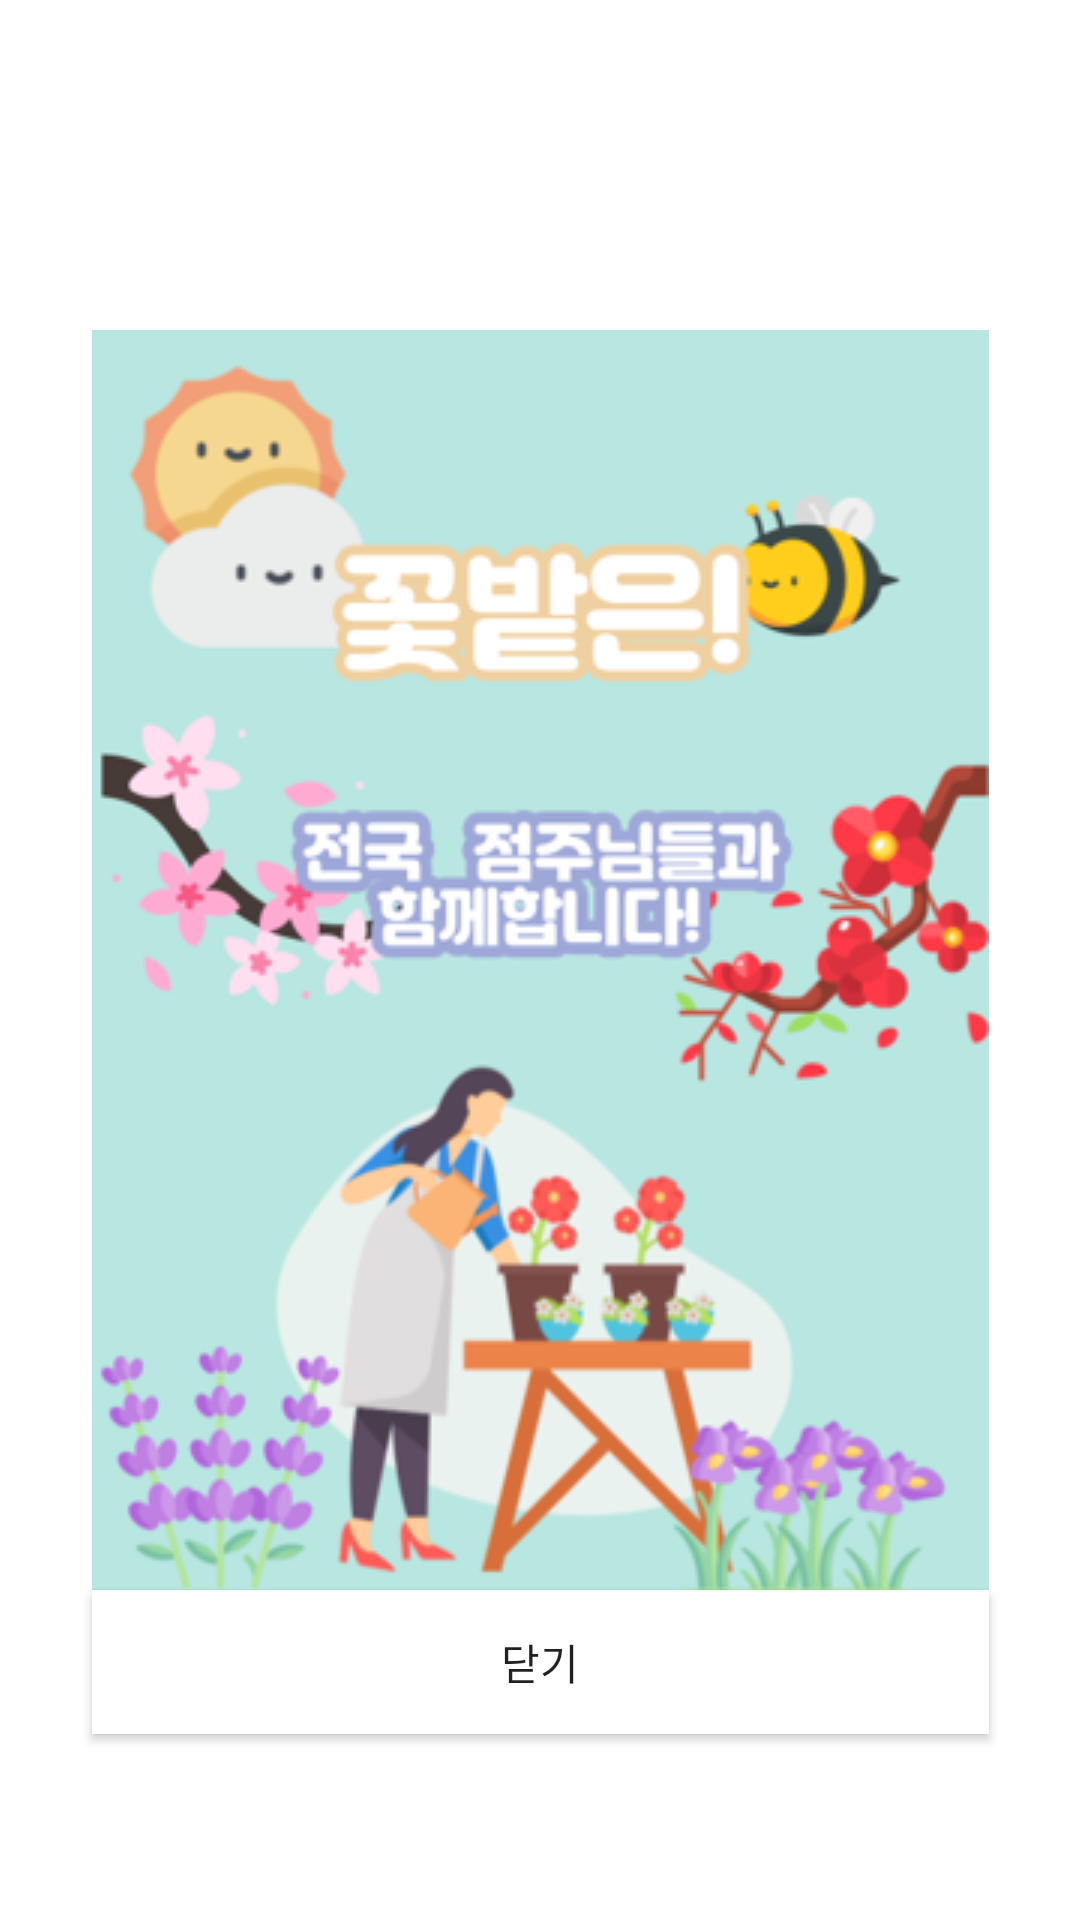

Android layout source for this screen:
<!-- AndroidManifest.xml: application theme Theme.FlowerGarden -->
<!-- res/layout/activity_custom_dialog.xml -->
<?xml version="1.0" encoding="utf-8"?>
<androidx.constraintlayout.widget.ConstraintLayout xmlns:android="http://schemas.android.com/apk/res/android"
    xmlns:app="http://schemas.android.com/apk/res-auto"
    xmlns:tools="http://schemas.android.com/tools"
    android:layout_width="match_parent"
    android:layout_height="match_parent"
    tools:context=".custom_dialog">

    <ImageView
        android:id="@+id/imageView"
        app:layout_constraintStart_toStartOf="parent"
        app:layout_constraintEnd_toEndOf="parent"
        app:layout_constraintTop_toTopOf="parent"
        app:layout_constraintBottom_toBottomOf="parent"
        android:background="@drawable/custom_img"
        android:layout_width="wrap_content"
        android:layout_height="wrap_content"/>
    <androidx.appcompat.widget.AppCompatButton
        android:id="@+id/closeButton"
        app:layout_constraintTop_toBottomOf="@id/imageView"
        app:layout_constraintStart_toStartOf="@id/imageView"
        app:layout_constraintEnd_toEndOf="@id/imageView"
        android:text="닫기"
        android:background="@color/white"
        android:layout_width="0dp"
        android:layout_height="wrap_content"/>

</androidx.constraintlayout.widget.ConstraintLayout>
<!-- resources referenced by this layout -->
<resources>
  <!-- drawable custom_img: png bitmap (drawable, 97285 bytes) -->
  <style name="Theme.FlowerGarden" parent="Theme.MaterialComponents.Light.NoActionBar">
      </style>
  <!-- not gathered from this repository: default colours our renderer supplied (Android Studio template values) -->
  <color name="white">#FFFFFFFF</color>
</resources>
